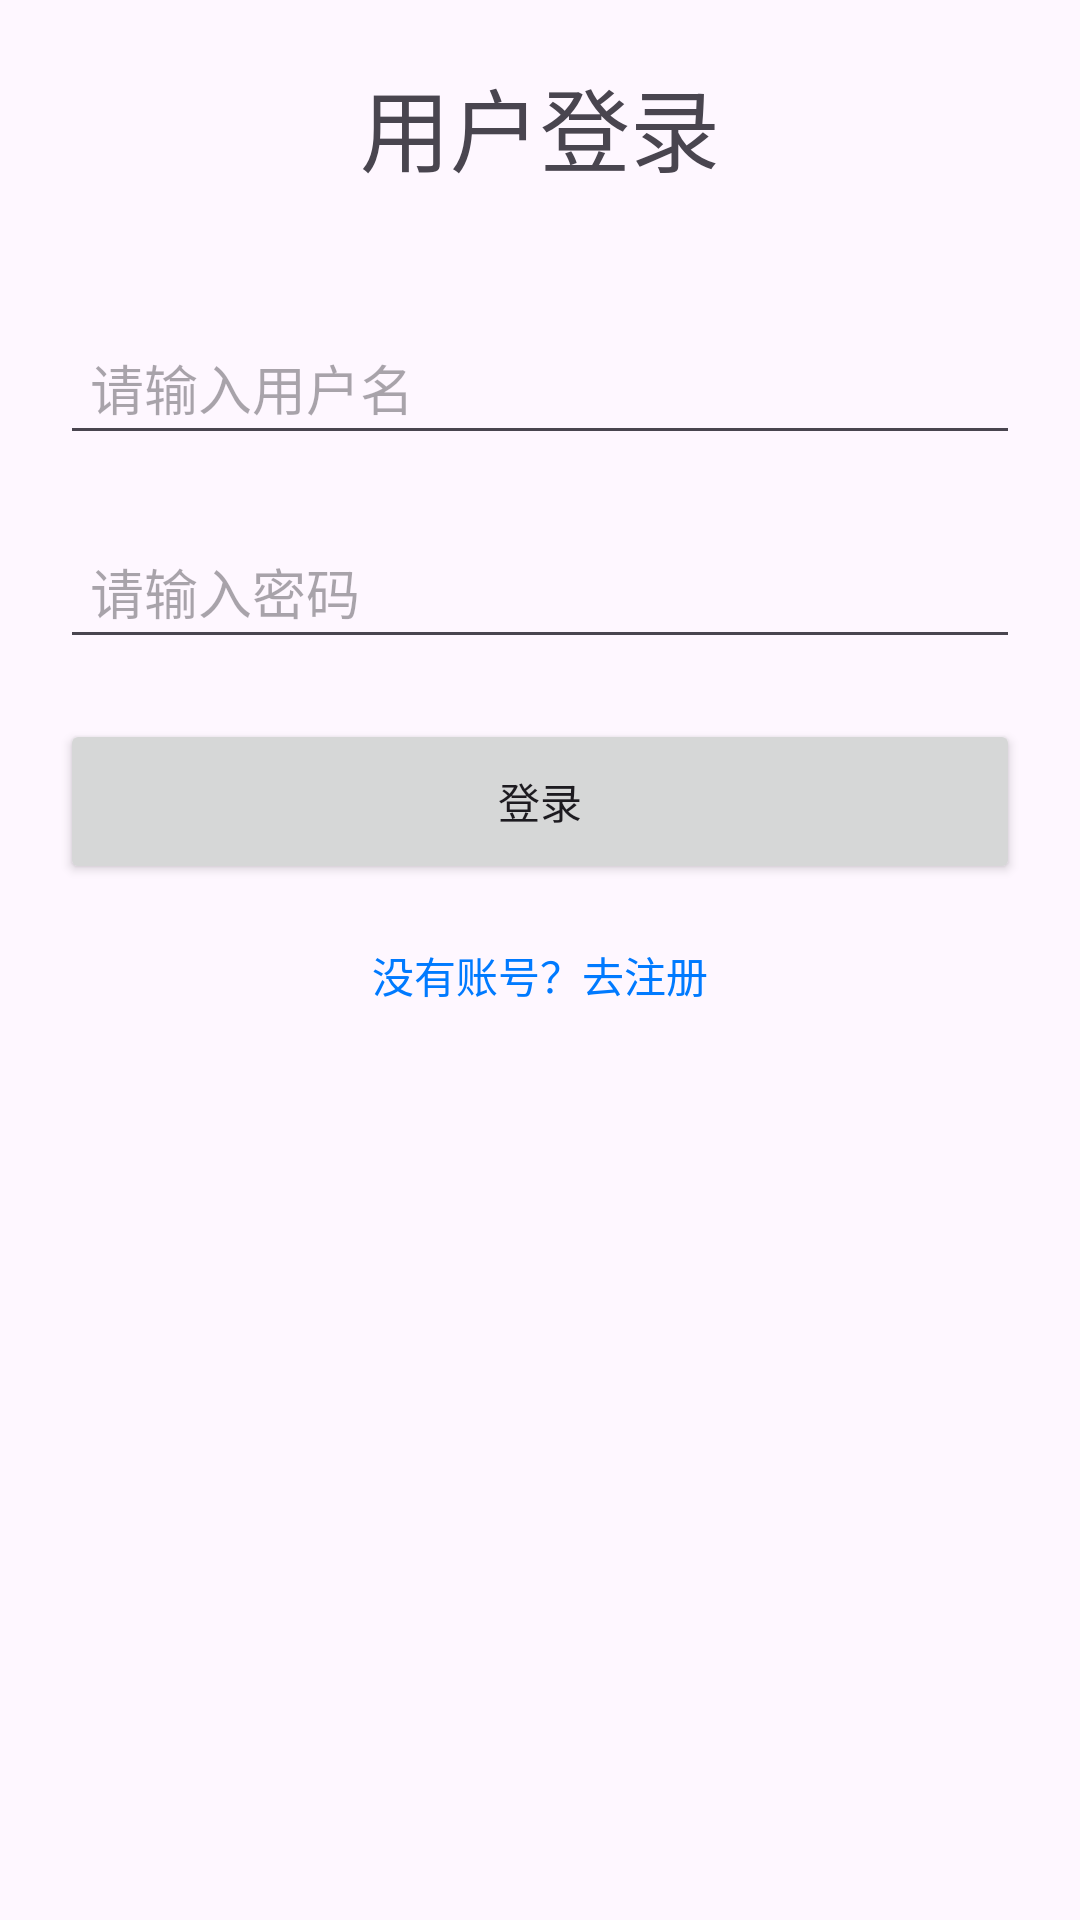

Reconstruct the res/layout file that produces this screen, plus the resources it refers to.
<!-- AndroidManifest.xml: application theme Theme.Lebei -->
<!-- res/layout/activity_login.xml -->
<?xml version="1.0" encoding="utf-8"?>

<LinearLayout xmlns:android="http://schemas.android.com/apk/res/android"
    android:layout_width="match_parent"
    android:layout_height="match_parent"
    android:orientation="vertical"
    android:padding="20dp"
    android:gravity="center_horizontal">

    <TextView
        android:layout_width="wrap_content"
        android:layout_height="wrap_content"
        android:text="用户登录"
        android:textSize="30sp"
        android:layout_marginBottom="40dp"/>

    <EditText
        android:id="@+id/et_login_username"
        android:layout_width="match_parent"
        android:layout_height="48dp"
        android:hint="请输入用户名"
        android:layout_marginBottom="20dp"
        android:paddingLeft="10dp"/>

    <EditText
        android:id="@+id/et_login_password"
        android:layout_width="match_parent"
        android:layout_height="48dp"
        android:hint="请输入密码"
        android:inputType="textPassword"
        android:layout_marginBottom="20dp"
        android:paddingLeft="10dp"/>

    <Button
        android:id="@+id/btn_login"
        android:layout_width="match_parent"
        android:layout_height="55dp"
        android:text="登录"
       />

    <TextView
        android:id="@+id/tv_to_register"
        android:layout_width="wrap_content"
        android:layout_height="wrap_content"
        android:text="没有账号？去注册"
        android:layout_marginTop="20dp"
        android:textColor="#007AFF"/>

</LinearLayout>
<!-- resources referenced by this layout -->
<resources>
  <style name="Theme.Lebei" parent="Base.Theme.Lebei" />
  <style name="Base.Theme.Lebei" parent="Theme.Material3.DayNight.NoActionBar">
          
          
      </style>
</resources>
